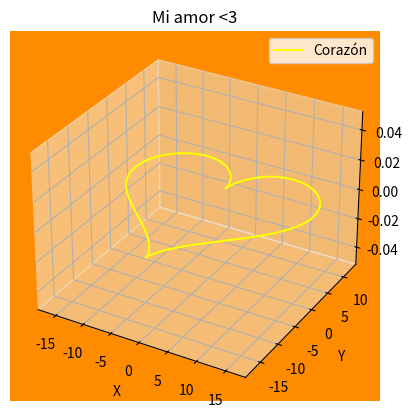

Write Python code to recreate this figure.
import numpy as np
import matplotlib.pyplot as plt
from mpl_toolkits.mplot3d import Axes3D


def heart_function(t):
    x = 16 * np.sin(t)**3
    y = 13 * np.cos(t) - 5 * np.cos(2*t) - 2 * np.cos(3*t) - np.cos(4*t)
    z = 0
    return x, y, z


t = np.linspace(0, 2*np.pi, 1000)


x, y, z = heart_function(t)


fig = plt.figure()
ax = fig.add_subplot(111, projection='3d')


ax.plot(x, y, z, label='Corazón', color='yellow')


ax.set_xlabel('X')
ax.set_ylabel('Y')
ax.set_zlabel('Z')
ax.set_title('Mi amor <3')


ax.legend()

ax.set_facecolor('darkorange')  

plt.show()

# <3